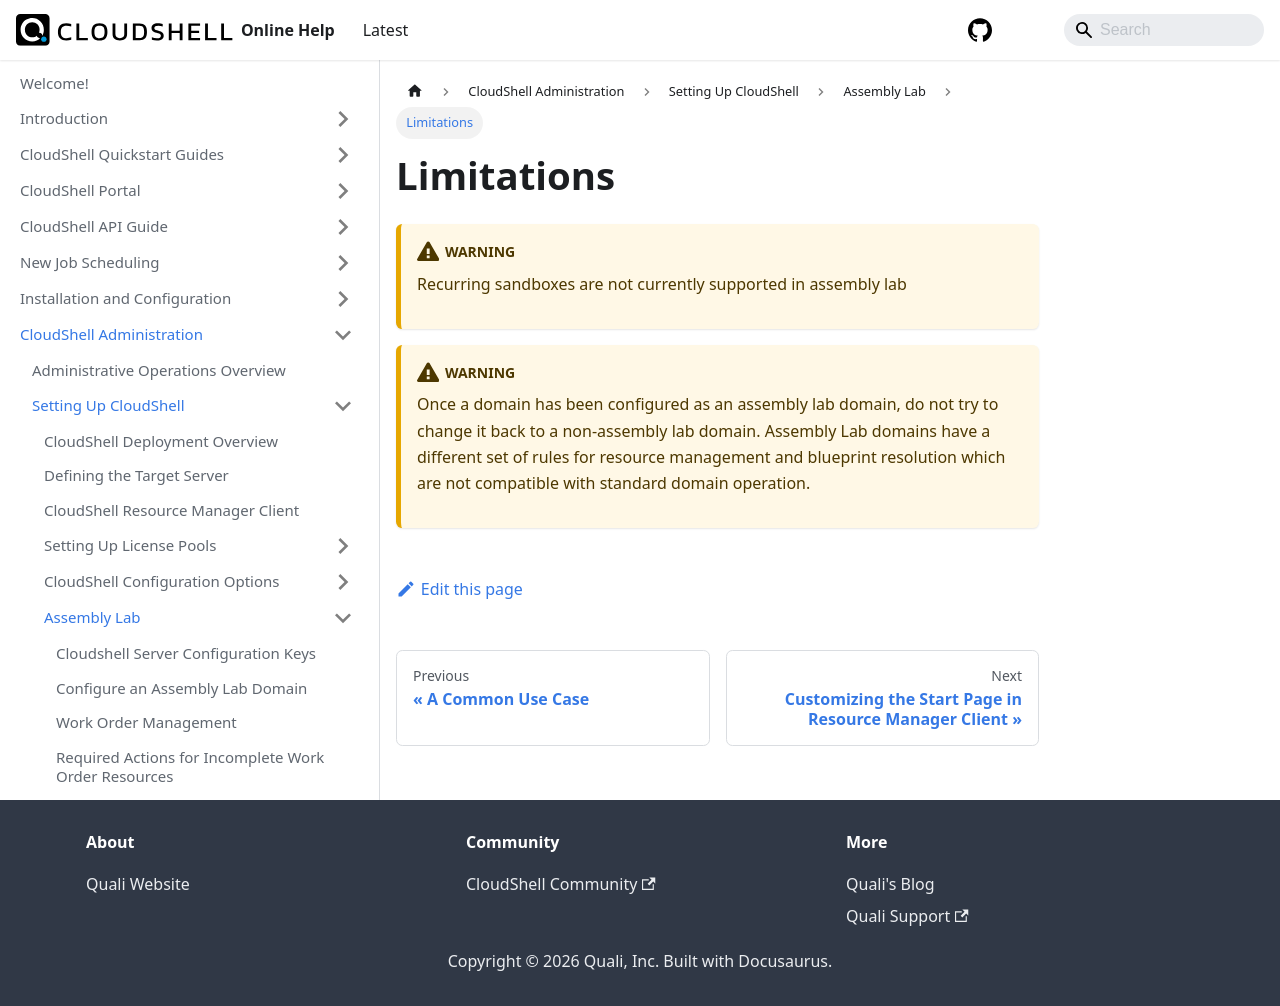

repository: QualiSystems/cloudshell-help · page: admin/setting-up-cloudshell/assembly-lab/note.html · generator: docusaurus

---
sidebar_position: 10
---
# Limitations


:::warning
Recurring sandboxes are not currently supported in assembly lab
:::

:::warning
Once a domain has been configured as an assembly lab domain, do not try to change it back to a non-assembly lab domain. Assembly Lab domains have a different set of rules for resource management and blueprint resolution which are not compatible with standard domain operation.
:::
